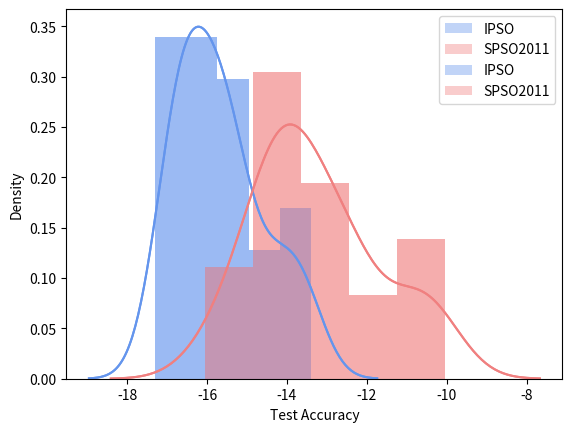

Write the Python code that produced this figure.
import matplotlib.pyplot as plt
import seaborn as sns
from scipy.stats import mannwhitneyu
import pandas as pd
import numpy as np
#from custom_id3 import ID3_Decision_Tree
#from testing import calculate_rates, accuracy, confusion_matrix, one_sided_mann_whitney, two_sided_mann_whitney


def one_sided_mann_whitney(tabu_data, ga_data):

    """
    Performs one sided statistical hypothesis test for two sets of independent samples.

    Arguments:
    - Test accuracies obtained from feature subset selected using tabu search
    - Test accuracies obtained from feature subset selected using genetic algorithm

    Returns:
    - Statistic and p value from one-sided Mann-Whitney test.
    """

    stat, p = mannwhitneyu(tabu_data, ga_data)
    print("U Statistic: {}".format(stat))
    print("p-value: {}".format(p))

    return stat, p




def two_sided_mann_whitney(tabu_data, ga_data):

    """
    Performs two sided statistical hypothesis test for two sets of independent samples.

    Arguments:
    - Test accuracies obtained from feature subset selected using tabu search
    - Test accuracies obtained from feature subset selected using genetic algorithm

    Returns:
    - Statistic and p value from Mann-Whitney test.
    """

    stat, p = mannwhitneyu(tabu_data, ga_data, alternative='two-sided')
    print("U Statistic: {}".format(stat))
    print("p-value: {}".format(p))

    return stat, p







def plot_performance_dist(data, c, alg_label, fig_name):
    
    #ax = sns.distplot(tabu_data, color = "cornflowerblue", label = "Tabu Search")
    ax = sns.distplot(data, color = c, label = alg_label)
    plt.xlabel("Test Accuracy")
    plt.ylabel("Density")
    plt.savefig(fig_name, dpi = 300)
    plt.show()


def plot_all(data_1, data_2, c_1, c_2, alg_label_1,  alg_label_2, fig_name):
    
    ax = sns.distplot(data_1, color = c_1, label = alg_label_1)
    plt.xlabel("Test Accuracy")
    plt.ylabel("Density")
    ax = sns.distplot(data_2, color = c_2, label = alg_label_2)
    plt.legend()
    plt.savefig(fig_name, dpi = 300)
    plt.show()


def plot_confusion_matrix(array, colourmap):

    df_cm = pd.DataFrame(array, index=["True", "False"],  columns=["True", "False"])
    sns.set(font_scale=1.2) # for label size
    df_cm.index.name = 'Actual'
    df_cm.columns.name = 'Predicted'
    sns.heatmap(df_cm, annot=True, cmap = colourmap, annot_kws={"size": 18}, fmt="d") # font size #light=1
    plt.show()



def classification_performance(candidate_x, training_data, test_data):

    feature_indices = [(i+1) for i in range(len(candidate_x)) if candidate_x[i]==1]
    feature_list =  training_data.columns.values[feature_indices] 
  
    # convert x and y data to numpy arrays
    x = np.array(training_data.drop("Target", axis=1).copy())
    y = np.array(training_data["Target"])

    # create decision tree with given subset
    tree = ID3_Decision_Tree(x, y) # intialize decision tree
    tree.id_3(feature_list) # build tree


    # calculate accuracy on the test set
    X_test = np.array(test_data.drop("Target", axis=1).copy())
    test_predictions = tree.predict_batch(X_test)
    test_targets = test_data["Target"].values
    TP, FP, TN, FN = calculate_rates(test_targets, test_predictions) # calculate number of true positives, false positives etc.
    test_accuracy = accuracy(TP, FP, TN, FN) 
    print("Test Accuracy: {}".format(test_accuracy))
    confusion_matrix(test_targets, test_predictions)

    return TP, FP, TN, FN 



def main():

    # Insert performance data - set of test accuracies obtained by each algorithm
    #tabu_data = [0.919, 0.9095, 0.8755, 0.904, 0.9265, 0.858, 0.908, 0.87, 0.875, 0.914, 0.921, 0.907, 0.9155, 0.8755, 0.923, 0.923, 0.9145, 0.9155, 0.882, 0.926, 0.919, 0.901, 0.9265, 0.9095, 0.9165, 0.883, 0.903, 0.9165, 0.897, 0.91]
    #tabu_data = [0.919, 0.9095, 0.8755, 0.904, 0.9265, 0.858, 0.908, 0.87, 0.875, 0.914, 0.921, 0.907, 0.9155, 0.8755, 0.923]
    #ga_data = [0.871, 0.7915, 0.906, 0.877, 0.8965, 0.8865, 0.8585, 0.8605, 0.845, 0.8755, 0.908, 0.879, 0.8935, 0.839, 0.864, 0.8885, 0.8385, 0.8755, 0.8995, 0.8155, 0.858, 0.8425, 0.8815, 0.885, 0.889, 0.888, 0.8765, 0.831, 0.917, 0.862]
    #ga_data = [0.871, 0.7915, 0.906, 0.877, 0.8965, 0.8865, 0.8585, 0.8605, 0.845, 0.8755, 0.908, 0.879, 0.8935, 0.839, 0.864] # note this does not include 0.917

    ipso_data = [7.338824258442943e-25, 1.0516430878648214e-26, 1.9517598755785428e-26, 1.7822400790570798e-26, 2.3422024397683203e-26, 4.106674321649383e-26, 7.268194329602018e-27, 6.402209612145861e-26, 2.412282931934767e-28, 1.0877242951088832e-25, 9.023327287691284e-26, 2.764582805921635e-27, 4.555437101890341e-26, 6.992968853103195e-24, 1.7864079260694432e-27, 3.620961881779172e-27, 5.588383549655172e-26, 8.419928437042587e-27, 7.66226745393208e-29, 2.4265612172242195e-25, 6.144141566788568e-26, 2.42327190173975e-25, 2.2582052464541625e-23, 6.642939428984198e-25, 4.573481547843408e-28, 1.4919707281742744e-27, 6.706228967947947e-26, 2.101562076608886e-25, 9.167902278200837e-28, 5.973266690672255e-28]
    spso_data = [3.426692382612508e-24, 8.360562861971024e-22, 1.424154999997349e-23, 5.2241869663229904e-23, 2.352833173334382e-24, 3.1784986436456056e-23, 2.8538917918624287e-24, 5.679705982671679e-24, 1.0861499436856826e-22, 1.6575563987691357e-21, 1.0009688319976934e-22, 6.378225456896576e-22, 1.0034251337853042e-22, 1.2527691887754375e-21, 1.147952722459128e-22, 8.540792532769946e-24, 1.6054372396893346e-22, 3.604912628443964e-23, 2.654810160518304e-22, 6.513529433113382e-23, 1.6021929610006334e-22, 5.269613567375471e-24, 3.638365761513084e-23, 4.7894952793124507e-23, 5.465555083497373e-23, 9.233737628671043e-24, 1.423131871777613e-23, 9.99663308830269e-25, 3.280525384468297e-23, 1.0294754072889672e-22]

    ipso_ackley_lbest  = [7.58905556397238e-06, 1.0968646258380232e-05, 1.4793876620178281e-05, 3.850368103019974e-06, 5.569511337899513e-06, 2.436458985544121e-05, 4.587241292641764e-05, 7.383215184564307e-06, 1.905311223326933e-05, 5.48557311619291e-06, 0.00010861349797552933, 8.555525380149476e-06, 1.2581590923321784e-05, 6.591272019296213e-06, 6.593953149280907e-06, 6.102613735681217e-06, 7.55250188477774e-06, 7.734751517052274e-06, 5.960576416885743e-06, 1.5793835235644593e-05, 3.094883535670334e-06, 2.0726977667084867e-05, 7.035045208159119e-06, 7.315807721841594e-06, 6.307758562629218e-05, 4.312533374406513e-06, 4.254303057837916e-06, 1.557592213119463e-05, 5.590715133196866e-05, 1.015330987685914e-05]
    spso_ackley =[1.1551485027119637, 1.839993475812133, 1.2147284604857589e-06, 2.0133152362563504, 3.614911432414658e-07, 3.2509208525155486e-07, 1.1551485027100417, 1.9099623260743215e-07, 2.3168487918477614, 1.155148502709896, 2.076074672618944e-06, 2.7526090251583923e-07, 3.025169692749685e-05, 1.1720273723777521, 1.4235364879774335, 5.927463146981893e-07, 1.6462236331031943, 1.8399934758121508, 3.126847296874708, 2.1711858463397076, 0.00010969525100934518, 1.6462236331032405, 6.00784201498783e-07, 2.171185846341633, 4.2772348196606913e-07, 2.3271698568194665e-07, 2.3168487918479284, 1.6462236331036633, 1.4803608334723606e-06, 4.966508808657011e-07]


    ipso_m = [-14.32997003, -16.7928636, -16.73394189, -15.25100248, -15.61716652, -16.50259356, -15.6630851, -17.31079771, -16.90965415, -16.5282516, -13.38588755, -15.48016755, -14.9451827, -16.7845552, -15.44856395, -15.88909535, -13.73206863, -16.9012607, -13.62745059, -15.29975319, -15.17809344, -16.14817907, -16.81222729, -14.39932345, -16.12882556, -16.31283778, -16.22620483, -15.93130686, -14.03918553, -16.1189925]
    spso_m = [-14.065540969730508, -13.82982016563773, -12.724856948748053, -14.179058921076082, -10.936397442377487, -14.045186242383515, -12.71904838876435, -12.174420837920461, -15.30489332774648, -16.04343141802603, -15.10625365191058, -13.52118748048646, -15.187096972833492, -13.881928232146088, -10.032495615164317, -13.450780960383923, -13.769139931272345, -14.488886979116732, -12.054940902074184, -12.669317414776177, -13.3052893965615, -14.549735304861425, -14.138448274835723, -14.33846713062162, -14.45095384097917, -10.833347843275115, -10.380992883317097, -12.288312433950823, -10.639323855056531, -12.963750317535068]

    ipso_k = [0.004414850321357012, 0.10208516386795233, 0.0015800794944073153, 0.01321325148034199, 0.09680303870949344, 0.009232661765902192,  0.0052423078872704185, 0.06103929475718852, 0.04300343206415889, 0.005511258842850603, 8.425663341922462e-07, 0.05049506702126486, 0.033919745155511806, 0.003102749595032178, 0.0012090468574215592, 0.028005039867395963, 0.010468861395887256, 0.00623658251664639, 0.014257161766758918, 0.03632265942349311, 0.03651877220391899, 0.0029448471744442026, 0.00491104565589871, 0.027323238537808325, 0.0022849727804764297, 0.06231184156445422, 0.011761846662695308, 0.03688990822700137, 0.012875996446984235, 0.0114396395255087]
    spso_k = [0.6151844799924091, 0.429763391677673, 1.6504839054491636, 0.23990789387686226, 0.598978549278961, 0.839425333128883, 1.0245963168296268, 0.6386740625039259, 0.6656661459396073, 0.43615762139255077, 0.2220436714113798, 0.5564854197571465, 0.5100512897734741, 0.28418479603841146, 0.42068876325823235, 1.4586435602355505, 1.3184330834621403, 0.6227415777174339, 0.6878130968549934, 0.2591105167356491, 0.34741398879335333, 0.26419808850009524, 0.6169223225575636, 0.9410108250576755, 0.7663377687261556, 0.9088894765913843, 0.24014165091061165, 0.327732303823392, 0.5165268170365739, 0.6649676978902923]

    ipso_shu = [-1.9235126691004343e+22, -4.952868705056808e+21, -1.564618568565765e+21, -6.389445293460648e+20, -2.639632749748429e+22, -1.0741622594066798e+21, -2.1507092919980074e+22, -7.413516523788872e+21, -2.0026448785724135e+22, -9.146303602973442e+21, -1.0569560436704611e+21, -1.471166114196272e+21, -1.6351066248237315e+22, -4.152175058038764e+21, -4.014662922117754e+21, -3.0261007538110494e+22, -1.9325560306219643e+21, -4.107713638170314e+22, -8.573407260825096e+21, -3.10636062320645e+21, -1.9445835188257176e+22, -1.2869075927127659e+22, -3.66545387606381e+20, -3.4657272118863816e+20, -1.635106624815958e+22, -8.50888077348246e+20, -7.753555235471531e+21, -4.1922989191072653e+21, -1.2168112440865276e+22, -3.844873880647346e+22]
    spso_shu = [-3.665344285764776e+18, -1.5394955764271342e+18, -6.325167176972604e+18, -6.670166477653788e+19, -5.3725350678570025e+19, -5.423873743314125e+17, -7.119297769821314e+18, -1.0925494754795305e+20, -9.568909177213686e+18, -4.219641230134867e+16, -1.2782496657304607e+18, -1.2426989752210483e+18, -2.6219604499830226e+18, -2.298460510729955e+17, -1.5914914906634143e+18, -4.9854751702715117e+17, -3.0000989309569327e+19, -3.868051750577568e+18, -7.122134141967122e+17, -2.2954065266310836e+19, -1.7252479874346557e+17, -1.8389837449542822e+19, -7.574833943651738e+17, -2.3953712426478484e+18, -1.6402487317691658e+18, -2.700130184367936e+18, -2.8528903081462147e+17, -1.1218433170017965e+18, -7.423615219633944e+18, -1.8128309312043453e+18]
    
    ipso_shifted_ackley = [519.8204831468062, 500.0212359204349, 500.001037534198, 500.12723746759974, 501.21902032123234, 500.0008774510987, 501.1611919284347, 500.0004611971689, 500.00174538956696, 508.9233510568292, 519.806895806988, 508.0563940547275, 500.74199635479846, 501.15529840551676, 520.2803071005576, 500.01548376318124, 500.8958916079646, 502.31609853331923, 500.00665216307635, 516.8801072866245, 500.0039723527125, 507.98247312393596, 504.7940322758442, 502.05354735101787, 519.5113503113163, 504.104395893728, 501.151324402506, 502.97044344952525, 501.7073783784397, 501.5416788384437]
    spso_shifted_ackley = [500.00020989224294, 520.6696093805923, 500.0001835129461, 501.4235364883452, 500.0000697818958, 501.4235364882674, 500.00000137884257, 500.0000359085854, 500.0000204928207, 520.4630168570517, 501.8399934759185, 502.01331523660934, 500.0074706049335, 501.8399934758132, 502.17118620114604, 520.8989757163223, 502.3168487918604, 520.723623072598, 501.83999347582227, 501.4235364887255, 500.0000049570501, 500.00000246033613, 501.64622363351776, 501.64622363311713, 502.45255152159507, 500.0000958791452, 500.00000290657937, 502.1711858464375, 502.3168487918584, 501.6462236331246]

    
    ipso_sh_m = [490.31455850953154, 488.24006583616006, 489.62798932172353, 491.41389867159984, 490.6067708689312, 490.6718291636674, 486.58457974629744, 491.81723797288316, 492.3386212134751, 489.61486720230124, 490.0231997769863, 487.0495132407718, 488.2610006283612, 488.6284467765952, 492.9099961234785, 489.86401036948246, 492.43353932611615, 491.1550204965274, 491.6088037890403, 488.845983425828, 489.66136069865007, 491.71292390747226, 490.68443551429425, 489.96718910348477, 492.29797306184645, 487.43325029920874, 489.85861639562836, 490.1308294957721,  488.412183283693, 490.4963066725953]
    spso_sh_m = [494.3438568018189, 491.74469367864447, 491.4364879784941, 494.03193213678435, 494.24744894728246, 492.11081523571, 495.3548401195996, 491.31515907454065, 494.32042861957405, 494.62089788902017, 493.3974825433536, 491.1127263281143, 492.2513949195491, 493.2653909942472, 493.1795386267462, 494.1165808318031, 492.4336738978498, 493.4672940785906, 493.1169058328323,  490.56609650707077, 490.9087174053607, 493.9582297030989, 494.58251202428534, 492.39947176440404, 491.5527666104419, 491.32020599979853, 492.43729211789815, 494.0029137114095, 492.23834639355715, 495.3259397679145]
    
   
    ipso_sh_k = [500.0560633401742, 500.02198354230296, 500.1206107337001, 500.00990251499763, 500.08046488460457, 500.07617212245646, 500.028101798303, 500.0473103466412, 500.03825606711973, 500.03490101783296, 500.13658095226003, 500.0554321184851, 500.0458350934961, 500.4259829031222, 500.0357378750484, 500.0418745807993, 500.07994605065727, 500.0324277791358, 500.069357558812, 500.01931153672365, 500.072973903701, 500.1188845827947, 500.06580002077123, 500.0673707144885, 500.0371523380917, 500.11780658176093, 500.0793896064355, 500.084528269467, 500.0173050902959, 500.1322836802257]
    spso_sh_k = [500.33802119491673, 500.7800366057308, 500.51476027514497, 500.72119316341553, 501.0226090824218, 500.61869655076896, 500.62526420573886, 501.0129032439213, 500.85020942717443, 500.47710216156634, 500.2940604007266, 500.5185784492351, 500.7640098276796, 500.521646035223, 500.23218098217893, 500.8179166825804, 500.26206749362825, 500.2468496721794, 500.8192285498436, 500.6802332721198, 500.57712202548777, 500.3304083404627, 500.7947256475308, 500.24282427077253, 500.4672420259072, 500.4539069308367, 500.49756318716555, 500.83630457071695, 500.5991859040896, 500.78574311196957]

    ipso_sh_shu = [-3.353381577522754e+21, -5.131230414271472e+21, -4.393133215864038e+19, -6.850473969828822e+20, -4.094480469052006e+20, -7.892935511221068e+19, -3.433393351445321e+21, -1.2097672940098812e+19, -1.81844037088925e+21, -2.808108759135202e+20, -2.2749882630404853e+20, -7.092683964770442e+21, -9.5768898091797e+21, -3.6010710813293347e+19, -1.789394742585748e+21, -1.1420772776919563e+20, -7.087544033453257e+19, -1.2571487514996289e+20, -1.6839191980462859e+22, -1.8480761490951042e+20, -4.303453069650952e+20, -9.001503437002996e+20, -2.9442207560897372e+19, -3.844873878707167e+22, -1.7174417033988654e+21, -2.0864440255595754e+21, -9.46001312242349e+18, -3.5009130710374478e+19, -6.85706947725231e+20, -1.1487625320582411e+20]
    spso_sh_shu = [-2.452284017585068e+16, -1.6378185043944696e+18, -7.351443675677966e+18, -1.8777660595741913e+19, -8.624935677517111e+17, -8.496186968762171e+19, -6.440840132044486e+17, -9.137466222481247e+18, -2.6874522780306376e+18, -4.9850913686631635e+17, -6.211327037169735e+18, -1.6784285316081508e+19, -7.284750200828869e+17, -6.98252593340743e+17, -2.3948702903800246e+19, -4.04775070503267e+17, -1.5668971017601654e+18, -1.0215065321848282e+17, -2.1094867268426765e+18, -2.2039650926925952e+17, -6.121660253763812e+18, -6.105540427845237e+16, -1.9694770852412362e+18, -5.876523355369051e+16, -8.292519440781884e+18, -2.7753332836890394e+17, -1.6508866529856662e+19, -2.0123590798500934e+19, -2.08144498829127e+19, -1.268079668179137e+17]


 

   # Plot performance distributions
    plot_performance_dist(ipso_m, "cornflowerblue", "IPSO", "ipso_performance_distribution.png")
    plot_performance_dist(spso_m, "lightcoral", "SPSO2011", "spso2011_performance_distribution.png")
    plot_all(ipso_m, spso_m, "cornflowerblue", "lightcoral", "IPSO", "SPSO2011", "performance_distributions.png" )



    # Calculate U statistic for one sided Mann Whitney U Test       
    print("\nOne sided Mann Whitney U Test")
    mann_whitney_result, p = one_sided_mann_whitney( ipso_m, spso_m)

    # Calculate U statistic for two sided Mann Whitney U Test
    print("\nTwo sided Mann Whitney U Test")
    mann_whitney_result, p = two_sided_mann_whitney( ipso_m, spso_m)







if __name__ == "__main__":
    main()


